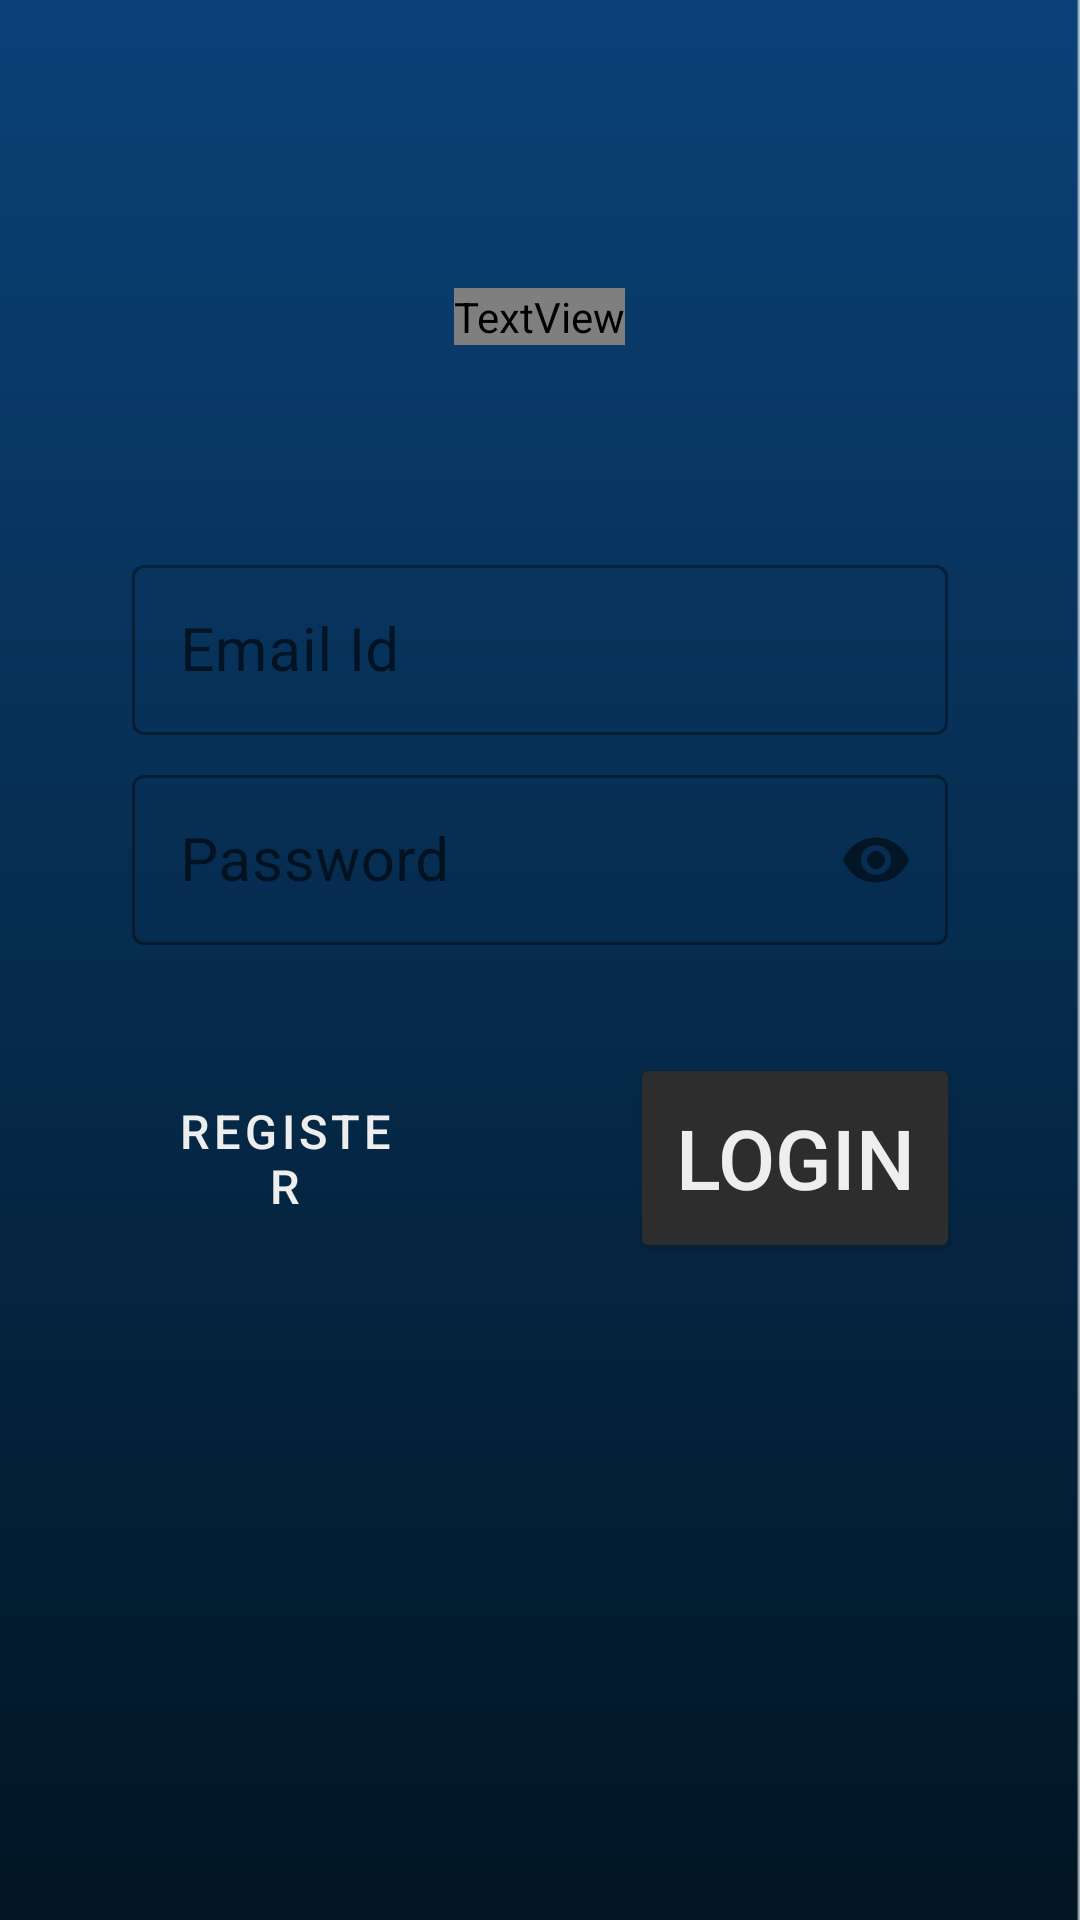

Produce the Android XML layout that renders to this screen, including the resource entries it uses.
<!-- AndroidManifest.xml: application theme AppTheme -->
<!-- res/layout/activity_login.xml -->
<?xml version="1.0" encoding="utf-8"?>
<androidx.constraintlayout.widget.ConstraintLayout xmlns:android="http://schemas.android.com/apk/res/android"
    xmlns:app="http://schemas.android.com/apk/res-auto"
    xmlns:tools="http://schemas.android.com/tools"
    android:layout_width="match_parent"
    android:layout_height="match_parent"
    android:background="@drawable/bkg"
    tools:context=".LoginActivity">

    <ImageView
        android:id="@+id/topcir"
        android:layout_width="match_parent"
        android:layout_height="597dp"
        android:layout_marginBottom="504dp"
        android:src="@drawable/semicircle"
        app:layout_constraintBottom_toBottomOf="parent"
        app:layout_constraintEnd_toEndOf="parent"
        app:layout_constraintHorizontal_bias="0.0"
        app:layout_constraintStart_toStartOf="parent" />

    <LinearLayout
        android:layout_width="match_parent"
        android:layout_height="wrap_content"
        android:layout_marginTop="56dp"
        android:gravity="top|center"
        android:orientation="vertical"
        android:padding="40dp"
        app:layout_constraintEnd_toEndOf="parent"
        app:layout_constraintHorizontal_bias="0.0"
        app:layout_constraintStart_toStartOf="parent"
        app:layout_constraintTop_toTopOf="parent">

        <TextView
            android:id="@+id/textView"
            android:layout_width="wrap_content"
            android:layout_height="wrap_content"
            android:layout_marginBottom="64dp"
            android:fontFamily="@font/montserrat"
            android:letterSpacing="0.1"
            android:text="Sign In"
            android:textAlignment="center"
            android:textColor="#083864"
            android:textSize="55sp"
            android:textStyle="bold"
        tools:ignore="HardcodedText" />

        <com.google.android.material.textfield.TextInputLayout
            android:id="@+id/temail"
            style="@style/Widget.MaterialComponents.TextInputLayout.OutlinedBox"
            android:layout_width="match_parent"
            android:layout_height="70dp"
            android:padding="4dp"
            app:endIconMode="clear_text"
            app:hintTextColor="#eee">

            <com.google.android.material.textfield.TextInputEditText
                android:id="@+id/emailid"
                android:layout_width="match_parent"
                android:layout_height="match_parent"
                android:hint="Email Id"
                android:textColorHint="@color/colorPrimaryDark"
                android:textSize="20dp"
                tools:ignore="HardcodedText,RtlSymmetry" />

        </com.google.android.material.textfield.TextInputLayout>

        <com.google.android.material.textfield.TextInputLayout
            android:id="@+id/tpass"
            style="@style/Widget.MaterialComponents.TextInputLayout.OutlinedBox"
            android:layout_width="match_parent"
            android:layout_height="70dp"
            android:layout_marginBottom="32dp"
            android:padding="4dp"
            app:errorEnabled="true"
            app:helperTextEnabled="true"
            app:hintAnimationEnabled="true"
            app:hintTextColor="#eee"
            app:passwordToggleEnabled="true">

            <com.google.android.material.textfield.TextInputEditText
                android:id="@+id/password"
                android:layout_width="match_parent"
                android:layout_height="match_parent"
                android:hint="Password"
                android:inputType="textPassword"
                android:textColorHint="@color/colorPrimaryDark"
                android:textSize="20sp"
                tools:ignore="HardcodedText,RtlSymmetry" />

        </com.google.android.material.textfield.TextInputLayout>

        <LinearLayout
            android:id="@+id/linearLayout4"
            android:layout_width="match_parent"
            android:layout_height="70dp"
            android:gravity="center"
            android:orientation="horizontal"
            android:weightSum="2"
            app:layout_constraintBottom_toBottomOf="parent"
            app:layout_constraintEnd_toEndOf="parent"
            app:layout_constraintStart_toStartOf="parent">

            <Button
                android:id="@+id/button"
                style="@style/Widget.MaterialComponents.Button.OutlinedButton"
                android:layout_width="0dp"
                android:layout_height="match_parent"
                android:layout_marginEnd="30dp"
                android:layout_weight="1"
                android:autoSizeTextType="uniform"
                android:onClick="register"
                android:padding="15dp"
                android:text="REGISTER"
                android:textColor="#eee"
                android:textSize="14sp" />

            <Button
                style="@style/TextAppearance.AppCompat.Widget.Button"
                android:layout_width="0dp"
                android:layout_height="match_parent"
                android:layout_marginStart="30dp"
                android:layout_weight="1"
                android:autoSizeTextType="uniform"
                android:backgroundTint="@color/colorPrimaryDark"
                android:onClick="login"
                android:padding="15dp"
                android:text="Login"
                android:textColor="#eee"
                android:textSize="12sp" />


        </LinearLayout>
    </LinearLayout>

</androidx.constraintlayout.widget.ConstraintLayout>
<!-- resources referenced by this layout -->
<resources>
  <color name="colorPrimaryDark">#2D2D2D</color>
  <!-- drawable bkg: png bitmap (drawable, 11818 bytes) -->
  <!-- drawable semicircle: png bitmap (drawable, 22389 bytes) -->
  <style name="AppTheme" parent="Theme.MaterialComponents.DayNight.NoActionBar">
  
          <item name="android:windowContentTransitions">true</item>
          
          <item name="colorPrimary">@color/colorPrimary</item>
          <item name="colorPrimaryDark">@color/colorPrimaryDark</item>
          <item name="colorAccent">@color/colorAccent</item>
      </style>
  <color name="colorPrimary">#D2D2D2</color>
  <color name="colorAccent">#F7B14B</color>
</resources>
